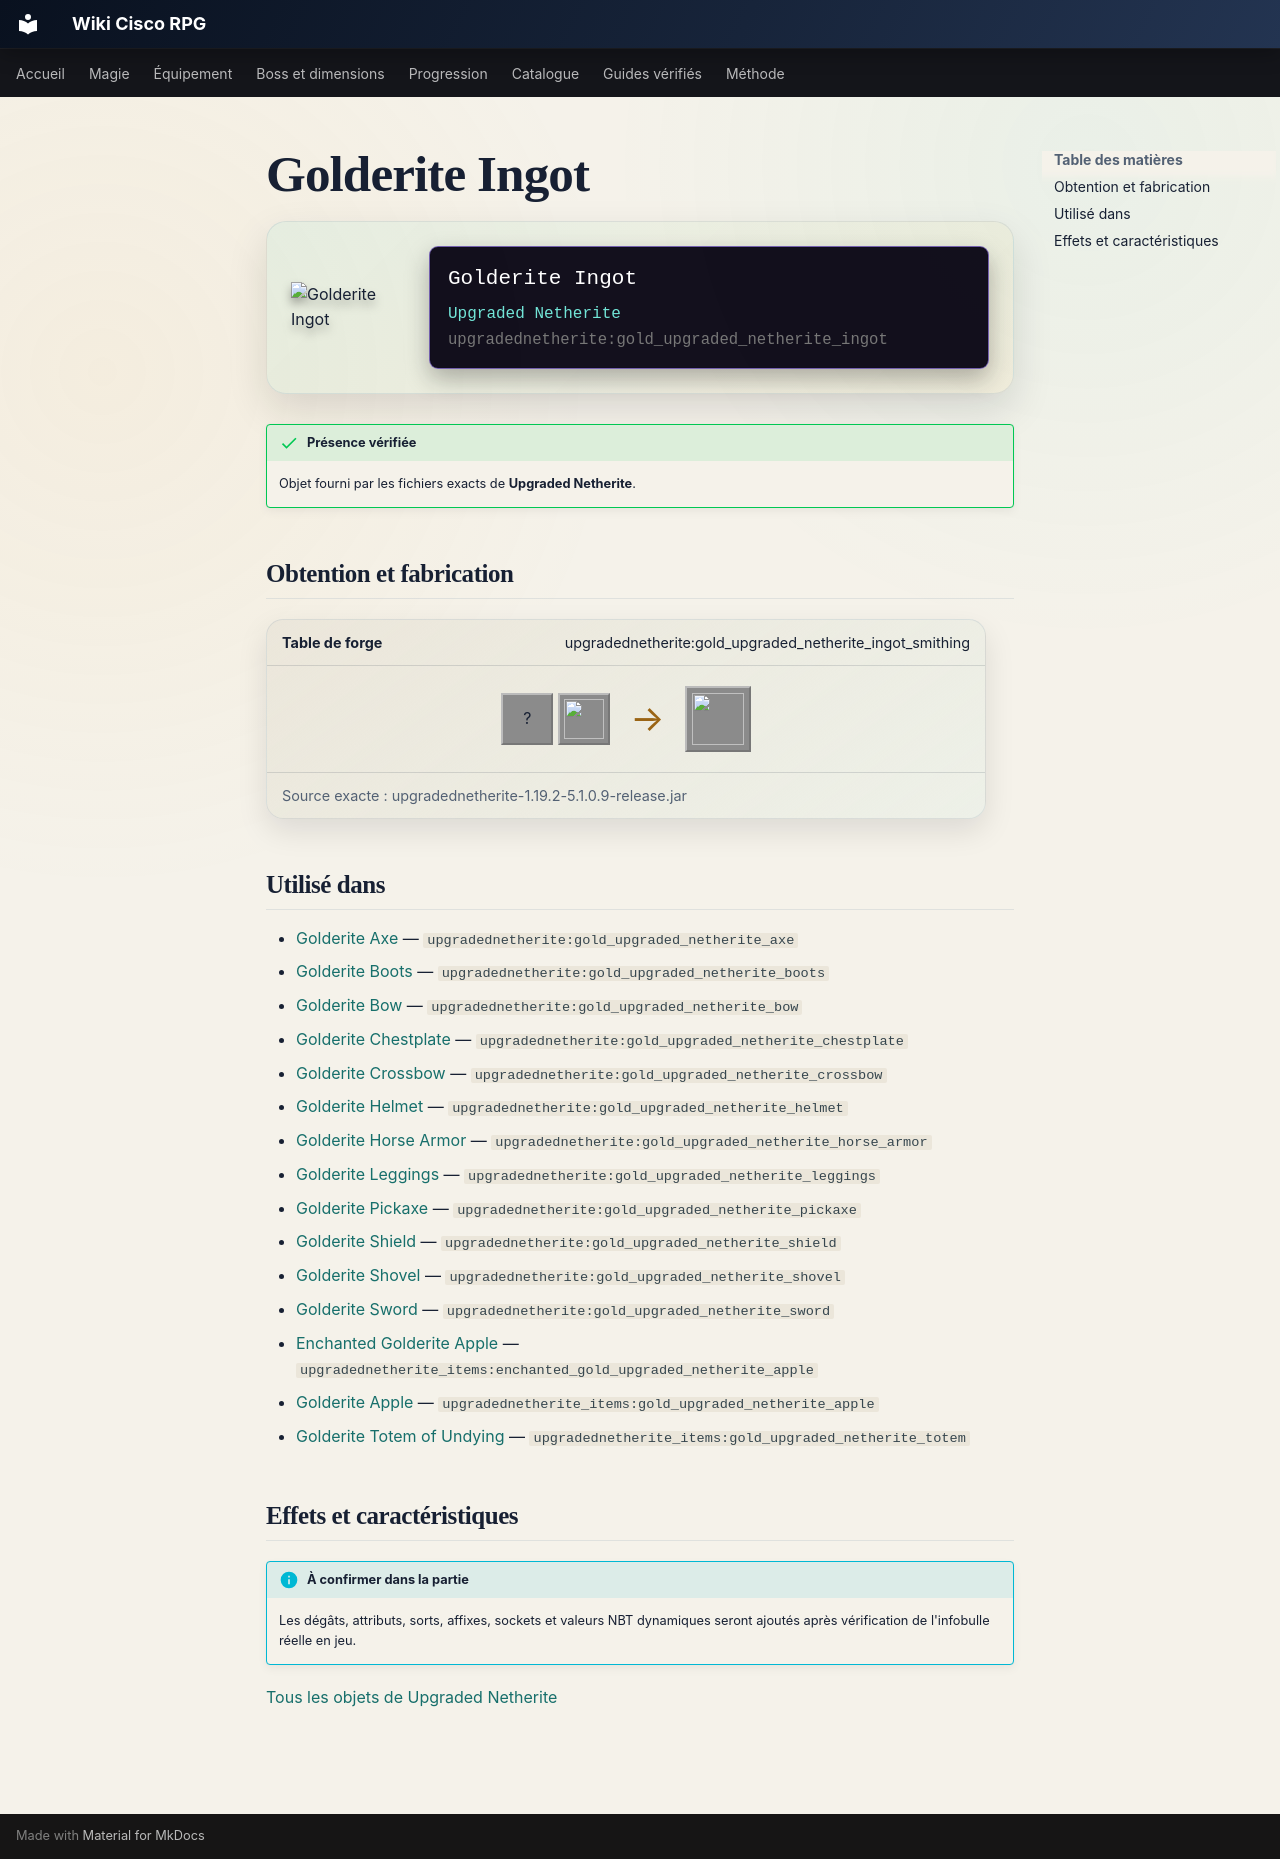

repository: Kloups-Dev/wiki-cisco-rpg · page: catalogue/objets/upgradednetherite/gold_upgraded_netherite_ingot/index.html · generator: mkdocs

# Golderite Ingot

<div class="mc-item-showcase">
<img class="mc-item-icon" src="../../../../assets/generated/items/upgradednetherite/gold_upgraded_netherite_ingot.png" alt="Golderite Ingot">
<div class="mc-tooltip-card">
<div class="mc-tooltip-card__name">Golderite Ingot</div>
<div class="mc-tooltip-card__mod">Upgraded Netherite</div>
<div class="mc-tooltip-card__id">upgradednetherite:gold_upgraded_netherite_ingot</div>
</div>
</div>

!!! success "Présence vérifiée"
    Objet fourni par les fichiers exacts de **Upgraded Netherite**.

## Obtention et fabrication

<div class="jei-recipe"><div class="jei-recipe__head"><strong>Table de forge</strong><span>upgradednetherite:gold_upgraded_netherite_ingot_smithing</span></div><div class="jei-recipe__body"><div class="jei-inputs"><span class="jei-slot" title="Netherite Ingot (minecraft:netherite_ingot)">?</span><a class="jei-slot" href="../../../../catalogue/objets/upgradednetherite/gold_essence/" title="Golderite Essence (upgradednetherite:gold_essence)"><img src="../../../../assets/generated/items/upgradednetherite/gold_essence.png" alt="" loading="lazy"></a></div><span class="jei-arrow">→</span><span class="jei-slot jei-slot--result"><img src="../../../../assets/generated/items/upgradednetherite/gold_upgraded_netherite_ingot.png" alt=""></span></div><div class="jei-recipe__source">Source exacte : upgradednetherite-1.19.2-5.1.0.9-release.jar</div></div>

## Utilisé dans

- [Golderite Axe](../../../catalogue/objets/upgradednetherite/gold_upgraded_netherite_axe.md) — <code>upgradednetherite:gold_upgraded_netherite_axe</code>
- [Golderite Boots](../../../catalogue/objets/upgradednetherite/gold_upgraded_netherite_boots.md) — <code>upgradednetherite:gold_upgraded_netherite_boots</code>
- [Golderite Bow](../../../catalogue/objets/upgradednetherite/gold_upgraded_netherite_bow.md) — <code>upgradednetherite:gold_upgraded_netherite_bow</code>
- [Golderite Chestplate](../../../catalogue/objets/upgradednetherite/gold_upgraded_netherite_chestplate.md) — <code>upgradednetherite:gold_upgraded_netherite_chestplate</code>
- [Golderite Crossbow](../../../catalogue/objets/upgradednetherite/gold_upgraded_netherite_crossbow.md) — <code>upgradednetherite:gold_upgraded_netherite_crossbow</code>
- [Golderite Helmet](../../../catalogue/objets/upgradednetherite/gold_upgraded_netherite_helmet.md) — <code>upgradednetherite:gold_upgraded_netherite_helmet</code>
- [Golderite Horse Armor](../../../catalogue/objets/upgradednetherite/gold_upgraded_netherite_horse_armor.md) — <code>upgradednetherite:gold_upgraded_netherite_horse_armor</code>
- [Golderite Leggings](../../../catalogue/objets/upgradednetherite/gold_upgraded_netherite_leggings.md) — <code>upgradednetherite:gold_upgraded_netherite_leggings</code>
- [Golderite Pickaxe](../../../catalogue/objets/upgradednetherite/gold_upgraded_netherite_pickaxe.md) — <code>upgradednetherite:gold_upgraded_netherite_pickaxe</code>
- [Golderite Shield](../../../catalogue/objets/upgradednetherite/gold_upgraded_netherite_shield.md) — <code>upgradednetherite:gold_upgraded_netherite_shield</code>
- [Golderite Shovel](../../../catalogue/objets/upgradednetherite/gold_upgraded_netherite_shovel.md) — <code>upgradednetherite:gold_upgraded_netherite_shovel</code>
- [Golderite Sword](../../../catalogue/objets/upgradednetherite/gold_upgraded_netherite_sword.md) — <code>upgradednetherite:gold_upgraded_netherite_sword</code>
- [Enchanted Golderite Apple](../../../catalogue/objets/upgradednetherite_items/enchanted_gold_upgraded_netherite_apple.md) — <code>upgradednetherite_items:enchanted_gold_upgraded_netherite_apple</code>
- [Golderite Apple](../../../catalogue/objets/upgradednetherite_items/gold_upgraded_netherite_apple.md) — <code>upgradednetherite_items:gold_upgraded_netherite_apple</code>
- [Golderite Totem of Undying](../../../catalogue/objets/upgradednetherite_items/gold_upgraded_netherite_totem.md) — <code>upgradednetherite_items:gold_upgraded_netherite_totem</code>

## Effets et caractéristiques

!!! info "À confirmer dans la partie"
    Les dégâts, attributs, sorts, affixes, sockets et valeurs NBT dynamiques seront ajoutés après vérification de l'infobulle réelle en jeu.

[Tous les objets de Upgraded Netherite](../../../contenu/upgraded-netherite.md)
